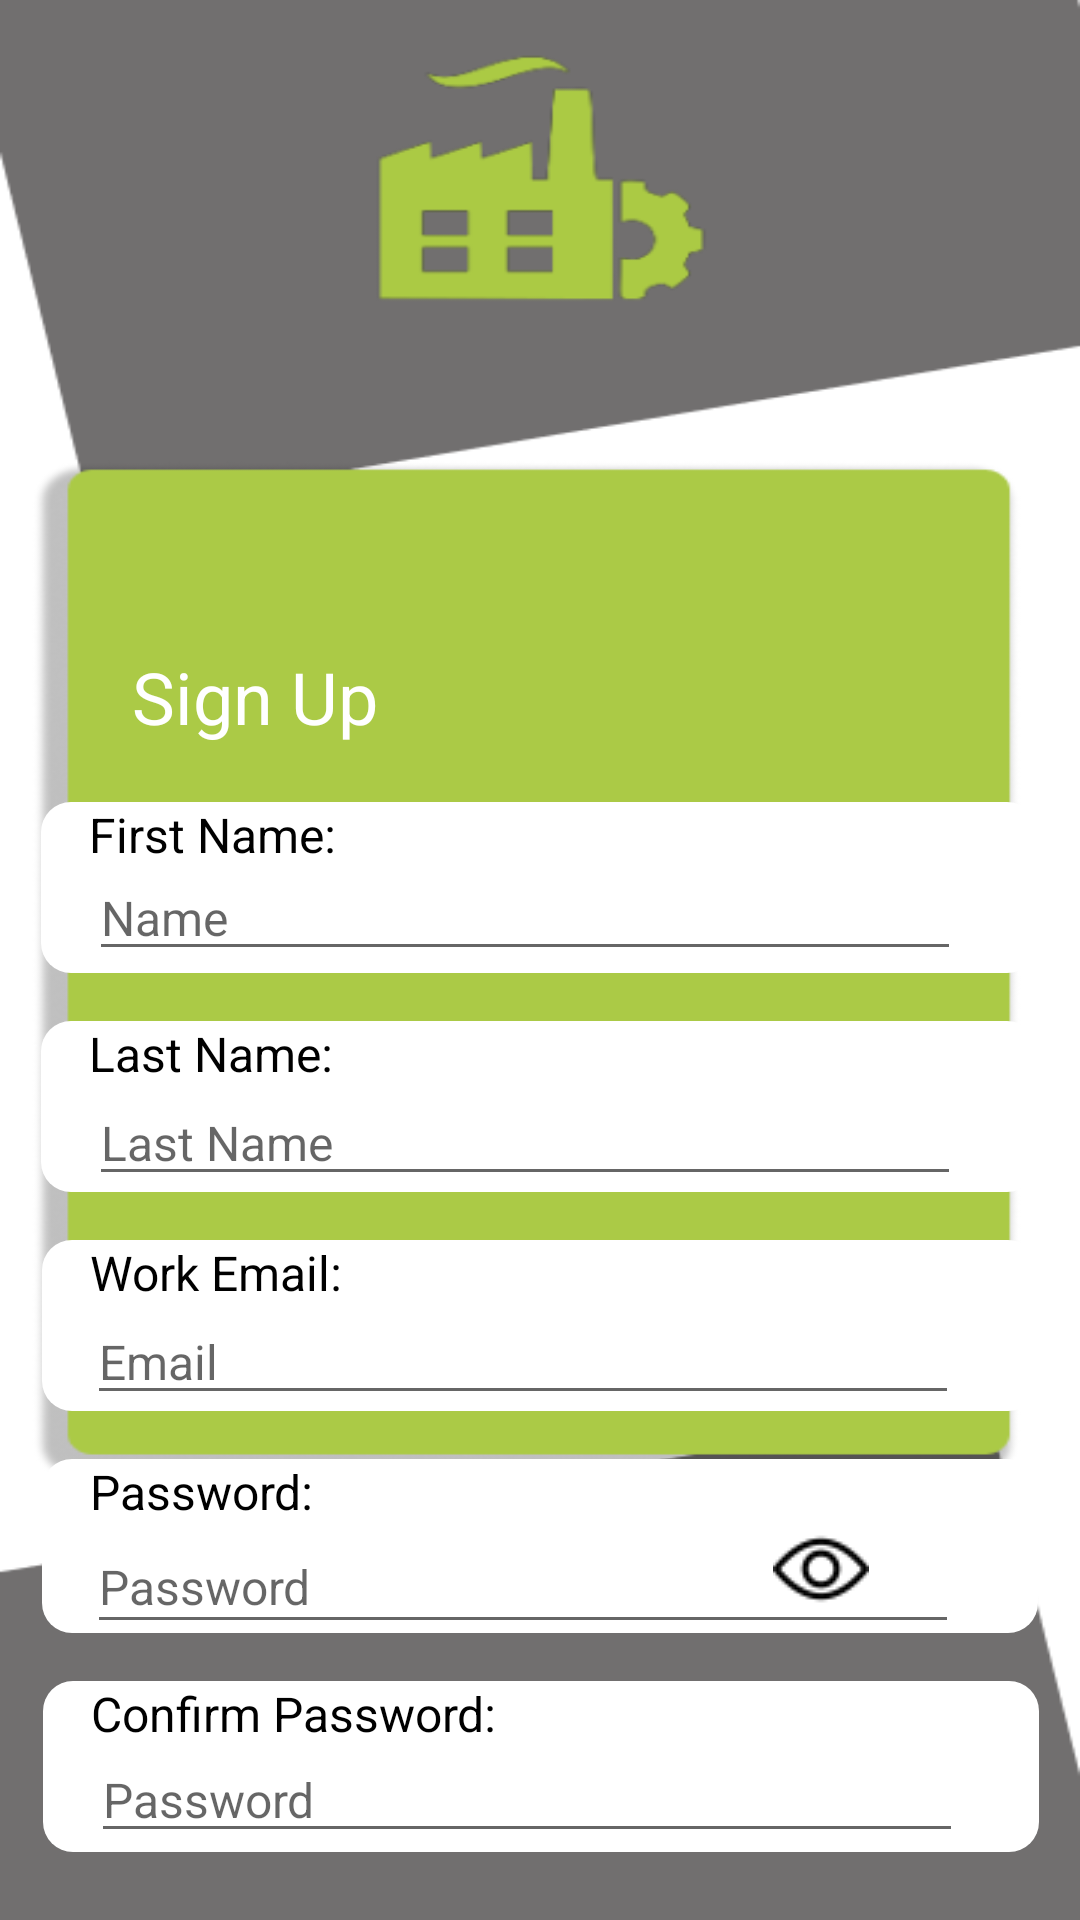

Reconstruct the res/layout file that produces this screen, plus the resources it refers to.
<!-- AndroidManifest.xml: application theme Theme.PPE_Pro_Track -->
<!-- res/layout/activity_sign_up.xml -->
<?xml version="1.0" encoding="utf-8"?>
<androidx.constraintlayout.widget.ConstraintLayout xmlns:android="http://schemas.android.com/apk/res/android"
    xmlns:app="http://schemas.android.com/apk/res-auto"
    xmlns:tools="http://schemas.android.com/tools"
    android:layout_width="match_parent"
    android:layout_height="match_parent"
    tools:context=".LoginRegister.SignUpActivity"
    android:background="@drawable/layout2">


    <TextView
        android:id="@+id/signuplabel"
        android:layout_width="108.4dp"
        android:layout_height="35.4dp"
        android:layout_marginStart="44dp"
        android:layout_marginTop="216dp"
        android:text="@string/signuplabel_string"
        android:textColor="@color/white"
        android:textSize="24sp"
        app:layout_constraintStart_toStartOf="parent"
        app:layout_constraintTop_toTopOf="parent" />

    <View
        android:id="@+id/firstname_view"
        android:layout_width="332dp"
        android:layout_height="57dp"
        android:layout_marginTop="16dp"
        android:background="@drawable/firstname_view_shape"
        app:layout_constraintEnd_toEndOf="parent"
        app:layout_constraintHorizontal_bias="0.493"
        app:layout_constraintStart_toStartOf="parent"
        app:layout_constraintTop_toBottomOf="@+id/signuplabel" />

    <TextView
        android:id="@+id/first_name_"
        android:layout_width="109.6dp"
        android:layout_height="20.6dp"
        android:layout_marginStart="16dp"
        android:text="@string/first_name__string"
        android:textColor="@color/black"
        android:textSize="16sp"
        app:layout_constraintStart_toStartOf="@+id/firstname_view"
        app:layout_constraintTop_toTopOf="@+id/firstname_view" />

    <EditText
        android:id="@+id/firstname_edittext"
        android:layout_width="290.6dp"
        android:layout_height="35.6dp"

        android:hint="@string/firstname_edittext_string"
        android:textColor="@color/black"
        android:textSize="16sp"
        app:layout_constraintEnd_toEndOf="@+id/firstname_view"
        app:layout_constraintHorizontal_bias="0.39"
        app:layout_constraintStart_toStartOf="@+id/firstname_view"
        app:layout_constraintTop_toBottomOf="@+id/first_name_" />

    <View
        android:id="@+id/lastname_view"
        android:layout_width="332dp"
        android:layout_height="57dp"
        android:layout_below="@+id/firstname_view"
        android:layout_marginTop="16dp"
        android:background="@drawable/lastname_view_shape"
        app:layout_constraintEnd_toEndOf="parent"
        app:layout_constraintHorizontal_bias="0.493"
        app:layout_constraintStart_toStartOf="parent"
        app:layout_constraintTop_toBottomOf="@+id/firstname_view" />

    <TextView
        android:id="@+id/last_name_"
        android:layout_width="109.6dp"
        android:layout_height="20.6dp"
        android:layout_marginStart="16dp"
        android:text="@string/last_name__string"
        android:textColor="@color/black"
        android:textSize="16sp"
        app:layout_constraintStart_toStartOf="@+id/lastname_view"
        app:layout_constraintTop_toTopOf="@+id/lastname_view" />

    <EditText
        android:id="@+id/lastname_edittext"
        android:layout_width="290.6dp"
        android:layout_height="37.6dp"

        android:hint="@string/lastname_edittext_string"
        android:textSize="16sp"
        app:layout_constraintEnd_toEndOf="@+id/lastname_view"
        app:layout_constraintHorizontal_bias="0.39"
        app:layout_constraintStart_toStartOf="@+id/lastname_view"
        app:layout_constraintTop_toBottomOf="@+id/last_name_" />

    <View
        android:id="@+id/workemail_view"
        android:layout_width="332dp"
        android:layout_height="57dp"
        android:layout_below="@+id/lastname_view"
        android:layout_marginTop="16dp"
        android:background="@drawable/workemail_view_shape"
        app:layout_constraintEnd_toEndOf="parent"
        app:layout_constraintStart_toStartOf="parent"
        app:layout_constraintTop_toBottomOf="@+id/lastname_view" />

    <TextView
        android:id="@+id/work_email_"
        android:layout_width="109.6dp"
        android:layout_height="20.6dp"
        android:layout_marginStart="16dp"
        android:text="@string/work_email__string"
        android:textColor="@color/black"
        android:textSize="16sp"
        app:layout_constraintStart_toStartOf="@+id/workemail_view"
        app:layout_constraintTop_toTopOf="@+id/workemail_view" />

    <EditText
        android:id="@+id/work_email_editext"
        android:layout_width="290.6dp"
        android:layout_height="37.6dp"

        android:hint="@string/email_editext_string"
        android:textColor="@color/black"
        android:textSize="16sp"
        app:layout_constraintEnd_toEndOf="@+id/workemail_view"
        app:layout_constraintHorizontal_bias="0.365"
        app:layout_constraintStart_toStartOf="@+id/workemail_view"
        app:layout_constraintTop_toBottomOf="@+id/work_email_" />

    <View
        android:id="@+id/password_view"
        android:layout_width="332dp"
        android:layout_height="58dp"
        android:layout_below="@+id/workemail_view"
        android:layout_marginTop="16dp"
        android:background="@drawable/password_view_shape"
        app:layout_constraintEnd_toEndOf="parent"
        app:layout_constraintStart_toStartOf="parent"
        app:layout_constraintTop_toBottomOf="@+id/workemail_view" />

    <TextView
        android:id="@+id/password_"
        android:layout_width="109.6dp"
        android:layout_height="20.6dp"
        android:layout_marginStart="16dp"
        android:text="@string/password__string"
        android:textColor="@color/black"
        android:textSize="16sp"
        app:layout_constraintStart_toStartOf="@+id/password_view"
        app:layout_constraintTop_toTopOf="@+id/password_view" />


    <androidx.constraintlayout.widget.ConstraintLayout
        android:id="@+id/password_2"
        android:layout_width="wrap_content"
        android:layout_height="wrap_content"
        app:layout_constraintEnd_toEndOf="@+id/password_view"
        app:layout_constraintHorizontal_bias="0.365"
        app:layout_constraintStart_toStartOf="@+id/password_view"
        app:layout_constraintTop_toBottomOf="@+id/password_">
        <EditText
            android:id="@+id/password_edittext"
            android:layout_width="290.6dp"
            android:layout_height="41dp"

            android:hint="Password"
            android:inputType="textPassword"
            android:textColor="@color/black"
            android:textSize="16sp"
            app:layout_constraintEnd_toEndOf="parent"
            app:layout_constraintHorizontal_bias="0.365"
            app:layout_constraintStart_toStartOf="parent"
            app:layout_constraintTop_toTopOf="parent" />

        <ImageButton
            android:id="@+id/show_password_button"
            android:layout_width="wrap_content"
            android:layout_height="wrap_content"
            android:layout_alignStart="@+id/password_edittext"
            android:layout_alignTop="@+id/password_edittext"
            android:layout_alignEnd="@+id/password_edittext"
            android:layout_alignBottom="@+id/password_edittext"
            android:background="@color/white"
            android:src="@drawable/view1"
            app:layout_constraintBottom_toBottomOf="@+id/password_edittext"
            app:layout_constraintEnd_toEndOf="@+id/password_edittext"
            app:layout_constraintHorizontal_bias="0.884"
            app:layout_constraintStart_toStartOf="@+id/password_edittext"
            app:layout_constraintTop_toTopOf="@+id/password_edittext"
            app:layout_constraintVertical_bias="0" />
    </androidx.constraintlayout.widget.ConstraintLayout>
    <View
        android:id="@+id/confirmpassword_view"
        android:layout_width="332dp"
        android:layout_height="57dp"
        android:layout_below="@+id/password_view"
        android:layout_marginTop="16dp"
        android:background="@drawable/confirmpassword_view_shape"
        app:layout_constraintEnd_toEndOf="parent"
        app:layout_constraintHorizontal_bias="0.513"
        app:layout_constraintStart_toStartOf="parent"
        app:layout_constraintTop_toBottomOf="@+id/password_view" />

    <TextView
        android:id="@+id/confirm_password_"
        android:layout_width="157.6dp"
        android:layout_height="20.6dp"
        android:layout_marginStart="16dp"
        android:text="@string/confirm_password__string"
        android:textColor="@color/black"
        android:textSize="16sp"
        app:layout_constraintStart_toStartOf="@+id/confirmpassword_view"
        app:layout_constraintTop_toTopOf="@+id/confirmpassword_view" />

    <EditText
        android:id="@+id/confirmpassword_edittext"
        android:layout_width="290.6dp"
        android:layout_height="36.6dp"
        android:hint="Password"
        android:inputType="textPassword"
        android:textColor="@color/black"
        android:textSize="16sp"
        app:layout_constraintEnd_toEndOf="@+id/confirmpassword_view"
        app:layout_constraintHorizontal_bias="0.39"
        app:layout_constraintStart_toStartOf="@+id/confirmpassword_view"
        app:layout_constraintTop_toBottomOf="@+id/confirm_password_" />


    <Button
        android:id="@+id/request_button"
        android:layout_width="226dp"
        android:layout_height="57dp"
        android:layout_below="@+id/confirmpassword_view"
        android:layout_marginTop="64dp"
        android:background="@drawable/request_button"
        android:text="Sign Up"
        android:textColor="@color/black"
        app:layout_constraintEnd_toEndOf="parent"
        app:layout_constraintHorizontal_bias="0.497"
        app:layout_constraintStart_toStartOf="parent"
        app:layout_constraintTop_toBottomOf="@+id/confirmpassword_view" />

    <Button
        android:id="@+id/already_have_an_account_Button"
        android:layout_width="249dp"
        android:layout_height="wrap_content"
        android:layout_below="@+id/request_button"
        android:layout_alignParentBottom="true"
        android:layout_marginTop="20dp"
        android:background="#02FFFFFF"
        android:text="@string/already_have_an_account__string"
        android:textColor="@color/white"
        android:textSize="16sp"
        app:layout_constraintEnd_toEndOf="parent"
        app:layout_constraintStart_toStartOf="parent"
        app:layout_constraintTop_toBottomOf="@+id/request_button" />

    <ProgressBar
        android:id="@+id/signup_progressBar"
        android:layout_width="wrap_content"
        android:layout_height="wrap_content"
        android:layout_below="@+id/request_button"
        android:layout_centerHorizontal="true"
        android:layout_marginTop="20dp"
        android:visibility="gone"
        app:layout_constraintEnd_toEndOf="parent"
        app:layout_constraintHorizontal_bias="0.498"
        app:layout_constraintStart_toStartOf="parent"
        app:layout_constraintTop_toBottomOf="@+id/request_button" />
</androidx.constraintlayout.widget.ConstraintLayout>
<!-- resources referenced by this layout -->
<resources>
  <color name="black">#FF000000</color>
  <color name="white">#FFFFFFFF</color>
  <!-- drawable confirmpassword_view_shape (drawable) -->
  <?xml version="1.0" encoding="utf-8"?>
  <shape xmlns:android="http://schemas.android.com/apk/res/android"
  	android:shape="rectangle" >
  	<corners android:radius="10dp" />
  	<solid android:color="@color/white" />
  </shape>
  <!-- drawable firstname_view_shape (drawable) -->
  <?xml version="1.0" encoding="utf-8"?>
  <shape xmlns:android="http://schemas.android.com/apk/res/android"
  	android:shape="rectangle" >
  	<corners android:radius="10dp" />
  	<solid android:color="@color/white" />
  </shape>
  <!-- drawable lastname_view_shape (drawable) -->
  <?xml version="1.0" encoding="utf-8"?>
  <shape xmlns:android="http://schemas.android.com/apk/res/android"
  	android:shape="rectangle" >
  	<corners android:radius="10dp" />
  	<solid android:color="@color/white" />
  </shape>
  <!-- drawable layout2: png bitmap (drawable, 20581 bytes) -->
  <!-- drawable password_view_shape (drawable) -->
  <?xml version="1.0" encoding="utf-8"?>
  <shape xmlns:android="http://schemas.android.com/apk/res/android"
  	android:shape="rectangle" >
  	<corners android:radius="10dp" />
  	<solid android:color="@color/white" />
  </shape>
  <!-- drawable request_button: png bitmap (drawable, 3212 bytes) -->
  <!-- drawable view1: png bitmap (drawable, 656 bytes) -->
  <!-- drawable workemail_view_shape (drawable) -->
  <?xml version="1.0" encoding="utf-8"?>
  <shape xmlns:android="http://schemas.android.com/apk/res/android"
  	android:shape="rectangle" >
  	<corners android:radius="10dp" />
  	<solid android:color="@color/white" />
  </shape>
  <string name="already_have_an_account__string"><u>Already have an account?</u></string>
  <string name="confirm_password__string">Confirm Password:</string>
  <string name="email_editext_string">Email</string>
  <string name="first_name__string">First Name:</string>
  <string name="firstname_edittext_string">Name</string>
  <string name="last_name__string">Last Name:</string>
  <string name="lastname_edittext_string">Last Name</string>
  <string name="password__string">Password:</string>
  <string name="signuplabel_string">Sign Up</string>
  <string name="work_email__string">Work Email:</string>
  <style name="Theme.PPE_Pro_Track" parent="Theme.AppCompat.Light.NoActionBar">
          <item name="colorPrimary">@color/colorPrimary</item>
          <item name="colorPrimaryDark">@color/colorPrimaryDark</item>
          <item name="colorAccent">@color/colorAccent</item>
      </style>
  <color name="colorPrimary">#008577</color>
  <color name="colorPrimaryDark">#00574B</color>
  <color name="colorAccent">#D81B60</color>
</resources>
